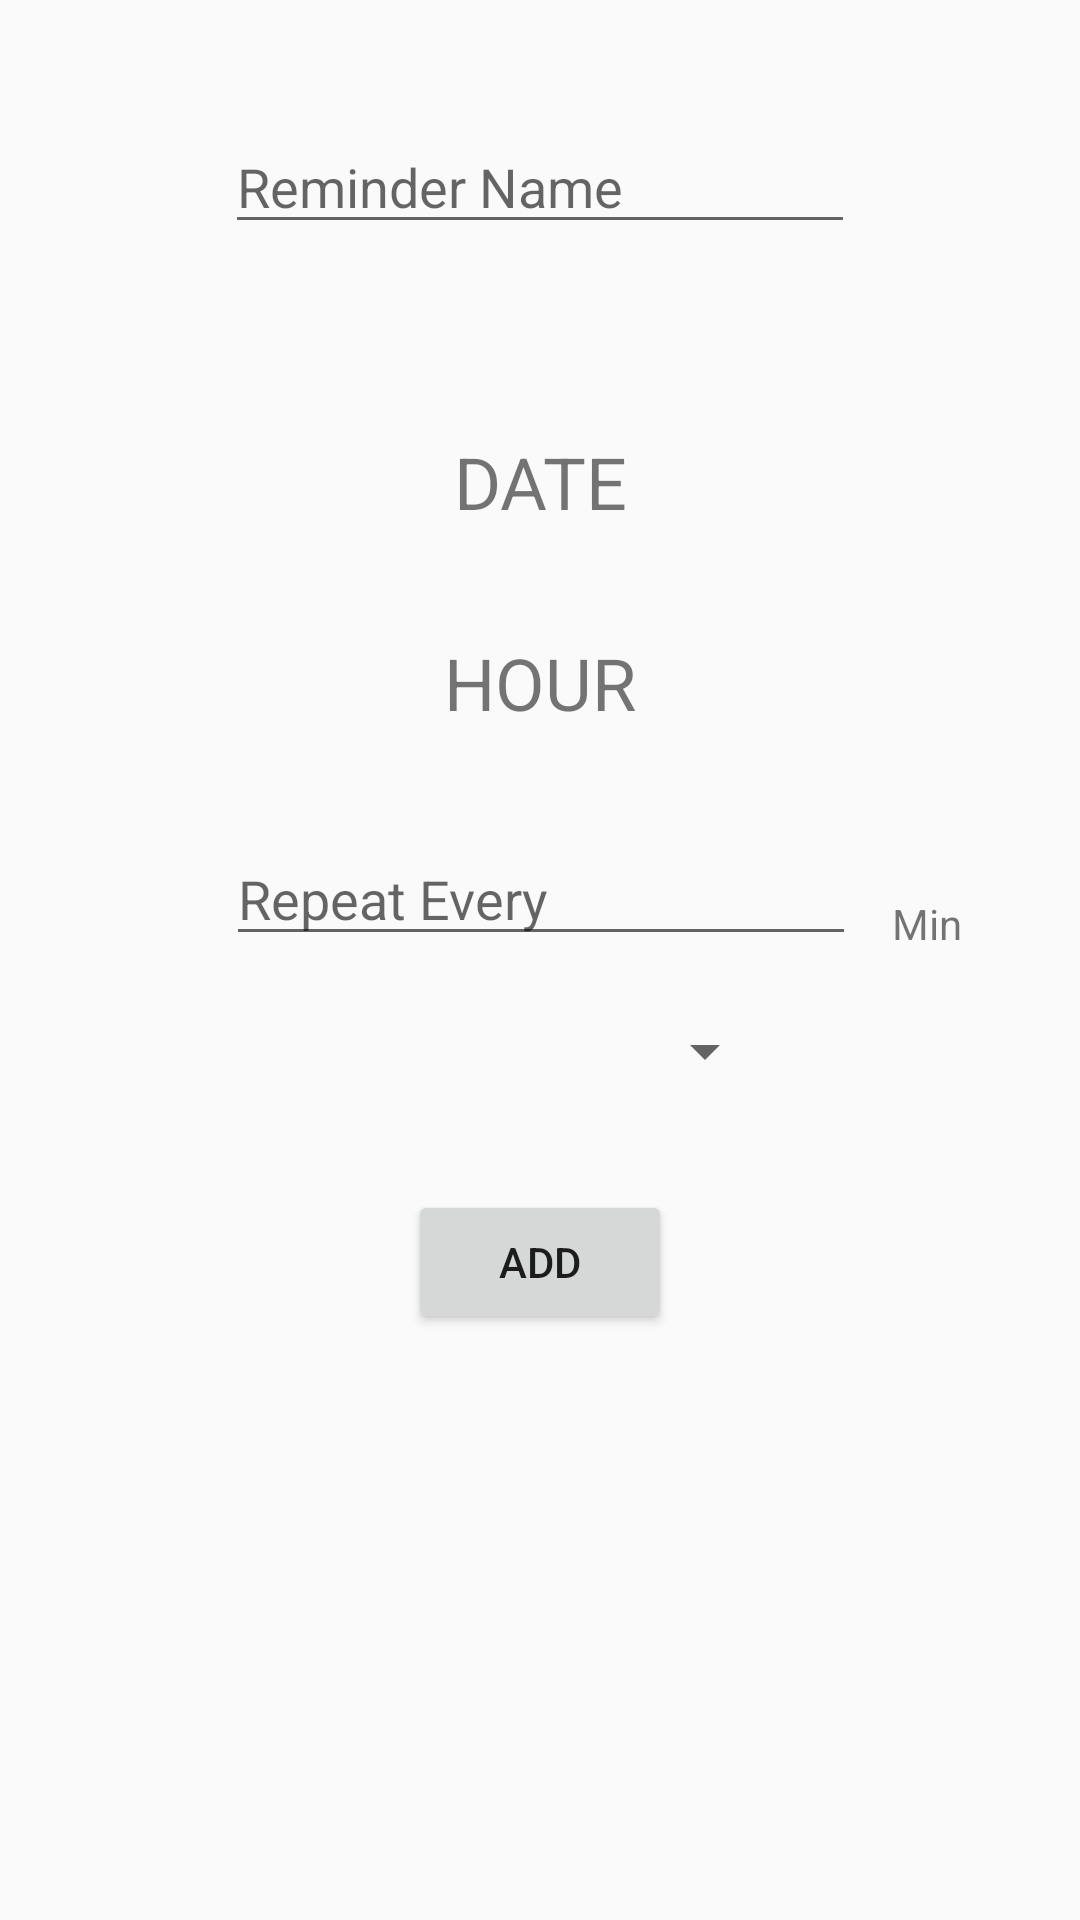

Write the Android layout XML for this screen, with the resource values it uses.
<!-- AndroidManifest.xml: application theme AppTheme -->
<!-- res/layout/activity_newreminder.xml -->
<?xml version="1.0" encoding="utf-8"?>
<androidx.constraintlayout.widget.ConstraintLayout xmlns:android="http://schemas.android.com/apk/res/android"
    xmlns:app="http://schemas.android.com/apk/res-auto"
    xmlns:tools="http://schemas.android.com/tools"
    android:layout_width="match_parent"
    android:layout_height="match_parent">

    <Button
        android:id="@+id/btnEdit2"
        android:layout_width="wrap_content"
        android:layout_height="wrap_content"
        android:layout_marginTop="35dp"
        android:text="@string/add"
        app:layout_constraintEnd_toEndOf="parent"
        app:layout_constraintStart_toStartOf="parent"
        app:layout_constraintTop_toBottomOf="@+id/spinner" />

    <TextView
        android:id="@+id/textView4"
        android:layout_width="wrap_content"
        android:layout_height="wrap_content"
        android:layout_marginStart="12dp"
        android:layout_marginLeft="12dp"
        android:layout_marginTop="56dp"
        android:text="@string/min"
        app:layout_constraintStart_toEndOf="@+id/editText3"
        app:layout_constraintTop_toBottomOf="@+id/textView3" />

    <EditText
        android:id="@+id/editText3"
        android:layout_width="wrap_content"
        android:layout_height="wrap_content"
        android:layout_marginTop="35dp"
        android:autofillHints=""
        android:ems="10"
        android:hint="@string/repeat"
        android:importantForAutofill="no"
        android:inputType="date"
        app:layout_constraintEnd_toEndOf="parent"
        app:layout_constraintHorizontal_bias="0.503"
        app:layout_constraintStart_toStartOf="parent"
        app:layout_constraintTop_toBottomOf="@+id/textView3" />

    <EditText
        android:id="@+id/editText1"
        android:layout_width="wrap_content"
        android:layout_height="wrap_content"
        android:layout_marginTop="40dp"
        android:layout_marginBottom="26dp"
        android:autofillHints=""
        android:ems="10"
        android:hint="@string/name"
        android:inputType="textPersonName"
        app:layout_constraintBottom_toTopOf="@+id/textView2"
        app:layout_constraintEnd_toEndOf="parent"
        app:layout_constraintStart_toStartOf="parent"
        app:layout_constraintTop_toTopOf="parent" />

    <TextView
        android:id="@+id/textView2"
        android:layout_width="155dp"
        android:layout_height="31dp"
        android:layout_marginTop="37dp"
        android:layout_marginBottom="18dp"
        android:gravity="center"
        android:text="@string/textview"
        android:textSize="24sp"
        app:layout_constraintBottom_toTopOf="@+id/textView3"
        app:layout_constraintEnd_toEndOf="parent"
        app:layout_constraintStart_toStartOf="parent"
        app:layout_constraintTop_toBottomOf="@+id/editText1" />

    <TextView
        android:id="@+id/textView3"
        android:layout_width="102dp"
        android:layout_height="31dp"
        android:layout_marginTop="18dp"
        android:layout_marginBottom="35dp"
        android:gravity="center"
        android:text="@string/textview5"
        android:textSize="24sp"
        app:layout_constraintBottom_toTopOf="@+id/editText3"
        app:layout_constraintEnd_toEndOf="parent"
        app:layout_constraintStart_toStartOf="parent"
        app:layout_constraintTop_toBottomOf="@+id/textView2" />

    <Spinner
        android:id="@+id/spinner"
        android:layout_width="158dp"
        android:layout_height="23dp"
        android:layout_marginTop="20dp"
        app:layout_constraintEnd_toEndOf="parent"
        app:layout_constraintStart_toStartOf="parent"
        app:layout_constraintTop_toBottomOf="@+id/editText3" />

</androidx.constraintlayout.widget.ConstraintLayout>
<!-- resources referenced by this layout -->
<resources>
  <string name="add">Add</string>
  <string name="min">Min</string>
  <string name="name">Reminder Name</string>
  <string name="repeat">Repeat Every</string>
  <string name="textview">DATE</string>
  <string name="textview5">HOUR</string>
  <style name="AppTheme" parent="Theme.AppCompat.DayNight.DarkActionBar">
          
          <item name="colorPrimary">@color/colorPrimary</item>
          <item name="colorPrimaryDark">@color/colorPrimaryDark</item>
          <item name="colorAccent">@color/colorAccent</item>
      </style>
  <!-- not gathered from this repository: default colours our renderer supplied (Android Studio template values) -->
  <color name="colorPrimary">#FF6200EE</color>
  <color name="colorPrimaryDark">#FF3700B3</color>
  <color name="colorAccent">#FF03DAC5</color>
</resources>
